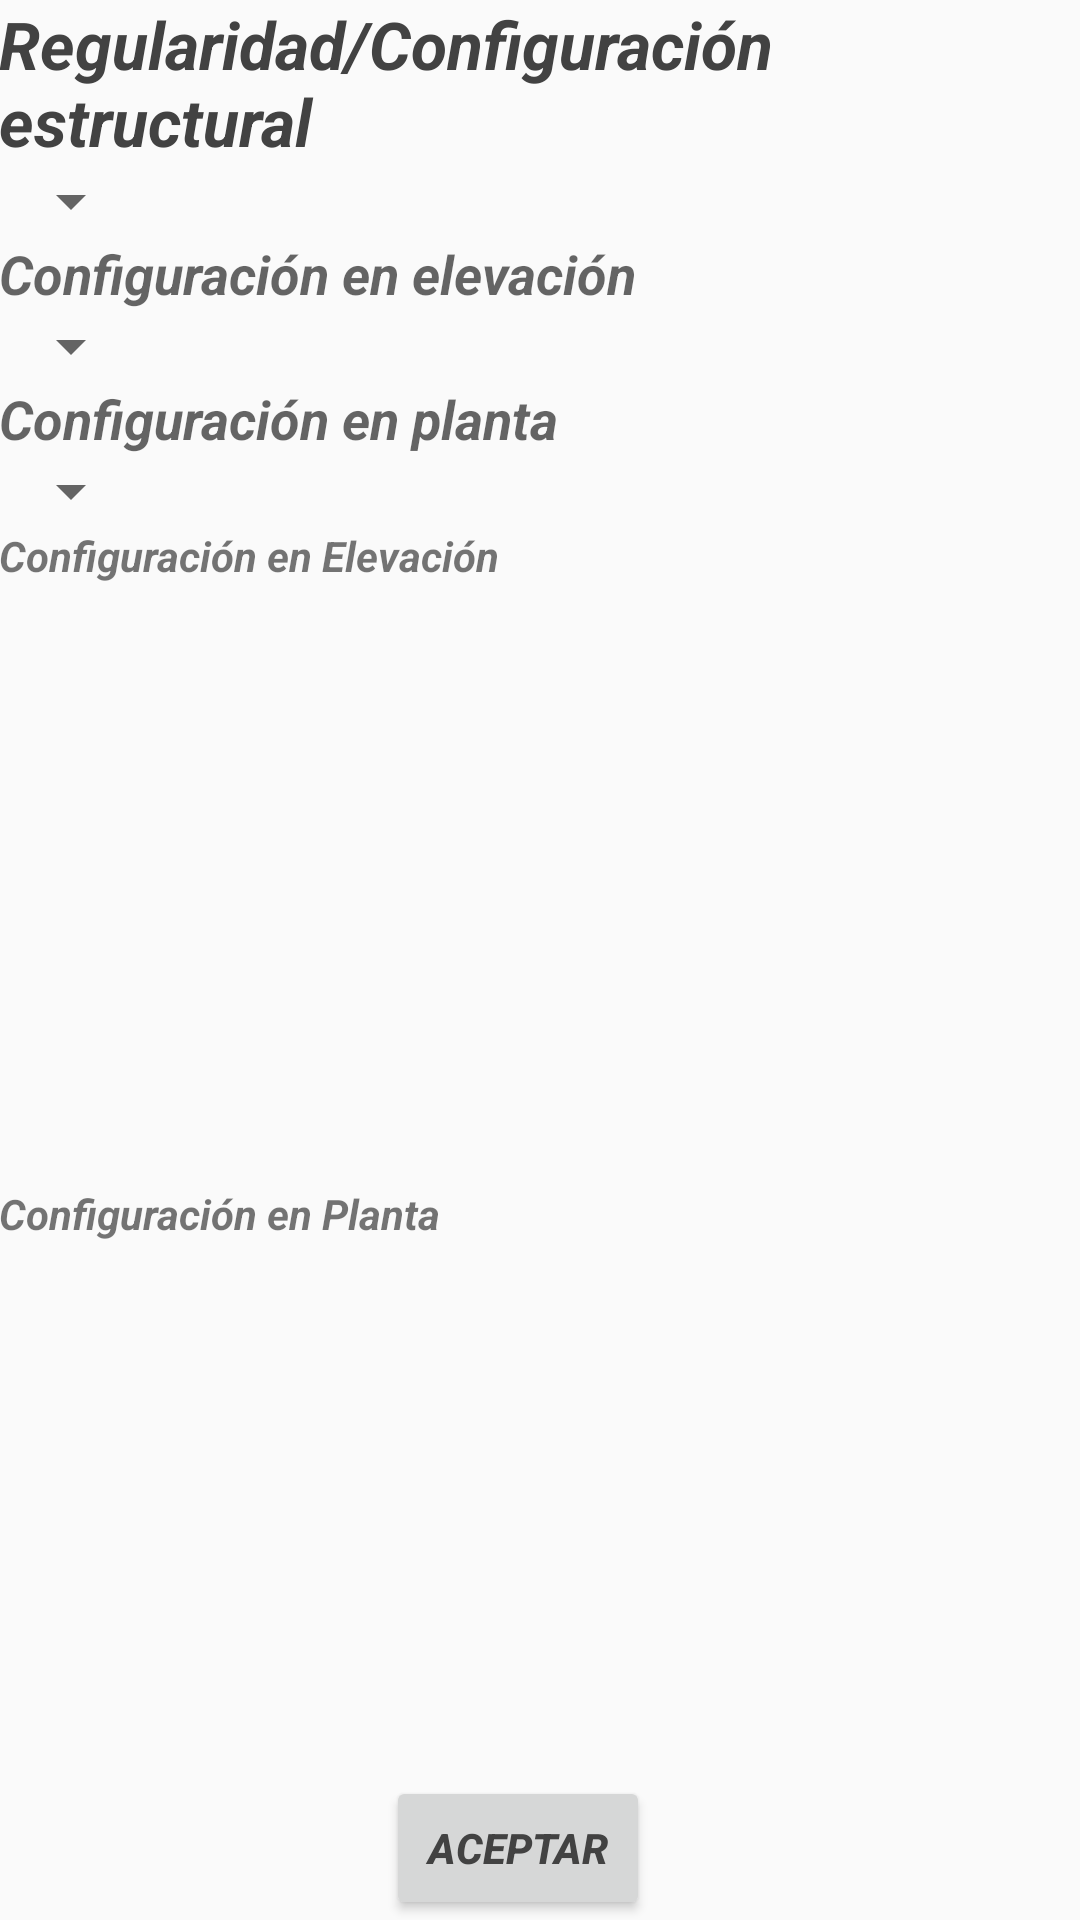

Write the Android layout XML for this screen, with the resource values it uses.
<!-- AndroidManifest.xml: application theme AppTheme -->
<!-- res/layout/activity_configuracion.xml -->
<?xml version="1.0" encoding="utf-8"?>

<RelativeLayout xmlns:android="http://schemas.android.com/apk/res/android"
    xmlns:tools="http://schemas.android.com/tools"
    android:layout_width="match_parent"
    android:layout_height="match_parent"
    android:paddingBottom="@dimen/activity_vertical_margin"
    android:paddingLeft="@dimen/activity_horizontal_margin"
    android:paddingRight="@dimen/activity_horizontal_margin"
    android:paddingTop="@dimen/activity_vertical_margin"
    tools:context="com.example.pedro.inec2015.configuracion">

    <TextView
        android:layout_width="wrap_content"
        android:layout_height="wrap_content"
        android:textAppearance="?android:attr/textAppearanceLarge"
        android:text="Regularidad/Configuración estructural"
        android:id="@+id/textView18"
        android:layout_alignParentTop="true"
        android:layout_alignParentLeft="true"
        android:layout_alignParentStart="true" />

    <Spinner
        android:layout_width="wrap_content"
        android:layout_height="wrap_content"
        android:id="@+id/spnConfTipo"
        android:layout_below="@+id/textView18"
        android:layout_alignParentLeft="true"
        android:layout_alignParentStart="true" />

    <Button
        android:layout_width="wrap_content"
        android:layout_height="wrap_content"
        android:text="Aceptar"
        android:id="@+id/btnConfiguracion"
        android:layout_alignParentBottom="true"
        android:layout_alignRight="@+id/textView22"
        android:layout_alignEnd="@+id/textView22" />

    <TextView
        android:layout_width="wrap_content"
        android:layout_height="wrap_content"
        android:textAppearance="?android:attr/textAppearanceMedium"
        android:text="Configuración en elevación "
        android:id="@+id/textView22"
        android:layout_below="@+id/spnConfTipo"
        android:layout_alignParentLeft="true"
        android:layout_alignParentStart="true" />

    <Spinner
        android:layout_width="wrap_content"
        android:layout_height="wrap_content"
        android:id="@+id/spnElevacion"
        android:layout_below="@+id/textView22"
        android:layout_alignParentLeft="true"
        android:layout_alignParentStart="true" />

    <TextView
        android:layout_width="wrap_content"
        android:layout_height="wrap_content"
        android:textAppearance="?android:attr/textAppearanceMedium"
        android:text="Configuración en planta "
        android:id="@+id/textView23"
        android:layout_below="@+id/spnElevacion"
        android:layout_alignParentLeft="true"
        android:layout_alignParentStart="true" />

    <Spinner
        android:layout_width="wrap_content"
        android:layout_height="wrap_content"
        android:id="@+id/spnPlanta"
        android:layout_below="@+id/textView23"
        android:layout_alignParentLeft="true"
        android:layout_alignParentStart="true" />

    <ImageView
        android:layout_width="150dip"
        android:layout_height="150dip"
        android:id="@+id/imagenConfinguracion"
        android:layout_alignParentLeft="true"
        android:layout_alignParentStart="true"
        android:layout_centerVertical="true" />
    <ImageView
        android:layout_width="150dip"
        android:layout_height="150dip"
        android:id="@+id/imagenConfinguracionP"
        android:layout_below="@+id/textView25"
        android:layout_alignParentLeft="true"
        android:layout_alignParentStart="true" />

    <TextView
        android:layout_width="wrap_content"
        android:layout_height="wrap_content"
        android:textAppearance="?android:attr/textAppearanceSmall"
        android:text="Configuración en Elevación "
        android:id="@+id/textView24"
        android:layout_below="@+id/spnPlanta"
        android:layout_alignParentLeft="true"
        android:layout_alignParentStart="true" />

    <TextView
        android:layout_width="wrap_content"
        android:layout_height="wrap_content"
        android:textAppearance="?android:attr/textAppearanceSmall"
        android:text="Configuración en Planta"
        android:id="@+id/textView25"
        android:layout_below="@+id/imagenConfinguracion"
        android:layout_alignParentLeft="true"
        android:layout_alignParentStart="true" />
</RelativeLayout>
<!-- resources referenced by this layout -->
<resources>
  <style name="AppTheme" parent="Theme.AppCompat.DayNight">
          
          <item name="android:textColorPrimary">@color/textColorPrimary</item>
          <item name="android:textStyle">bold|italic</item>
      </style>
  <color name="textColorPrimary">#424242</color>
</resources>
